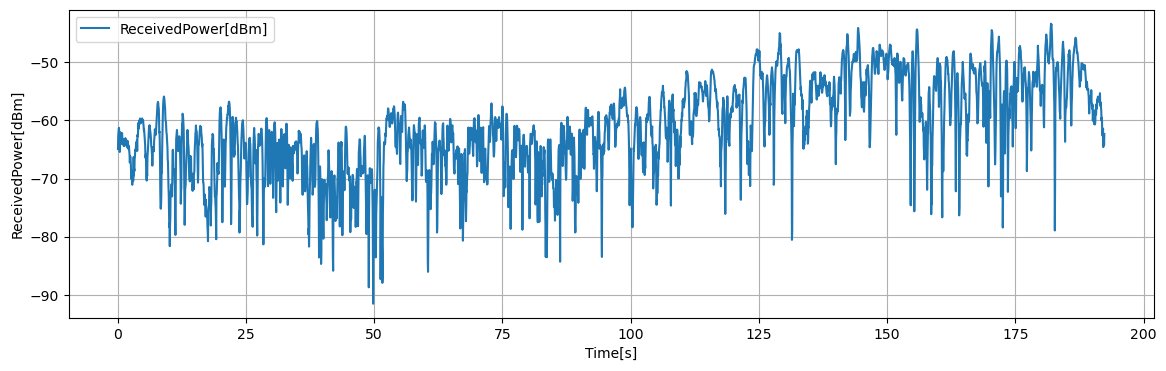

Source data for this figure (header and first rows):
Time[s], Volt[V], ReceivedPower[dBm], 1step_diff[dB]
0.05, 0.2765, -64.93, 2.236
0.1, 0.3044, -62.69, 0.688
0.15, 0.313, -62, 0.544
0.2, 0.3199, -61.46, 0.172
0.25, 0.322, -61.29, 0.98
0.3, 0.3098, -62.27, 1.252
0.35, 0.2941, -63.52, 1.916
0.4, 0.2702, -65.44, 1.496
0.45, 0.2888, -63.94, 0.804
0.5, 0.2989, -63.14, 1.08
0.55, 0.3124, -62.06, 0.644
0.6, 0.3044, -62.7, 1.364
0.65, 0.2873, -64.06, 0.072
0.7, 0.2882, -63.99, 0.704
0.75, 0.297, -63.29, 0.264
0.8, 0.3003, -63.02, 0.824
0.85, 0.3106, -62.2, 0.756
0.9, 0.3011, -62.96, 1.068
0.95, 0.2878, -64.02, 0.232
1, 0.2907, -63.79, 0.564
1.05, 0.2978, -63.23, 0.0
1.1, 0.2978, -63.23, 1.076
1.15, 0.2843, -64.3, 0.124
1.2, 0.2828, -64.43, 1.212
1.25, 0.2979, -63.22, 0.724
1.3, 0.2888, -63.94, 0.372
1.35, 0.2842, -64.31, 0.344
1.4, 0.2885, -63.97, 0.532
1.45, 0.2952, -63.44, 0.372
1.5, 0.2998, -63.06, 0.908
1.55, 0.2884, -63.97, 0.18
1.6, 0.2862, -64.15, 0.656
1.65, 0.2944, -63.5, 0.336
1.7, 0.2902, -63.83, 0.352
1.75, 0.2858, -64.18, 0.408
1.8, 0.2807, -64.59, 0.028
1.85, 0.2803, -64.62, 1.112
1.9, 0.2943, -63.51, 0.448
1.95, 0.2887, -63.96, 0.184
2, 0.2863, -64.14, 0.072
2.05, 0.2854, -64.21, 0.732
2.1, 0.2763, -64.94, 0.176
2.15, 0.2785, -64.77, 0.304
2.2, 0.2823, -64.46, 0.888
2.25, 0.2712, -65.35, 0.46
2.3, 0.2655, -65.81, 1.44
2.35, 0.2475, -67.25, 0.252
2.4, 0.2506, -67.0, 0.816
2.45, 0.2608, -66.18, 0.82
2.5, 0.2505, -67, 0.328
2.55, 0.2465, -67.33, 1.436
2.6, 0.2285, -68.77, 0.192
2.65, 0.2309, -68.58, 1.536
2.7, 0.2117, -70.11, 1.368
2.75, 0.2288, -68.74, 2.228
2.8, 0.2009, -70.97, 0.112
2.85, 0.1996, -71.08, 0.604
2.9, 0.2071, -70.48, 0.332
2.95, 0.2112, -70.15, 0.124
3, 0.2097, -70.27, 0.08
... 3,787 more rows
